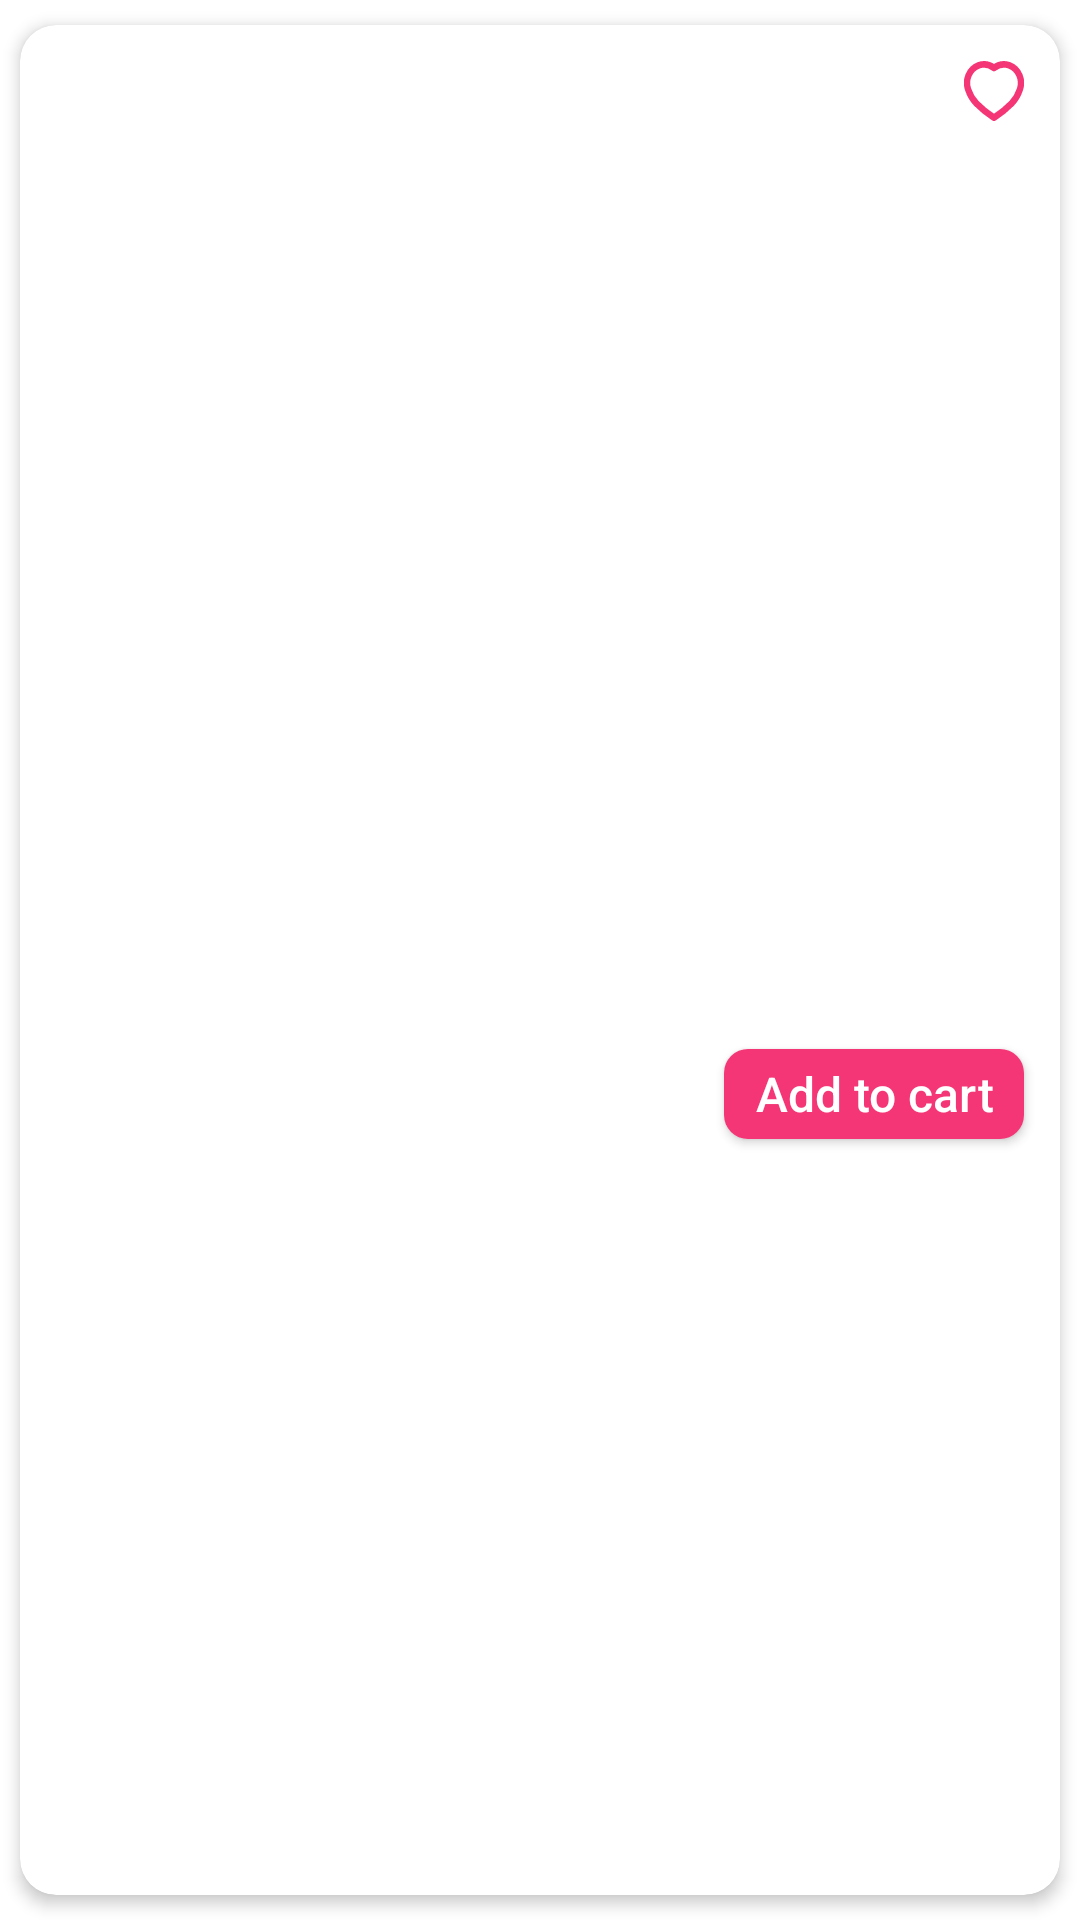

Here is an Android app screen rendered from its layout file. Give the layout XML and the strings, colors and styles it references.
<!-- AndroidManifest.xml: application theme Theme.ECommerce -->
<!-- res/layout/layout_special_product_item.xml -->
<?xml version="1.0" encoding="utf-8"?>

<androidx.cardview.widget.CardView xmlns:android="http://schemas.android.com/apk/res/android"
    xmlns:app="http://schemas.android.com/apk/res-auto"
    xmlns:tools="http://schemas.android.com/tools"
    android:layout_width="230dp"
    android:layout_height="wrap_content"
    app:cardCornerRadius="12dp"
    app:cardElevation="3dp"
    app:cardUseCompatPadding="true">

    <androidx.constraintlayout.widget.ConstraintLayout
        android:layout_width="match_parent"
        android:layout_height="match_parent">

        <ImageView
            android:id="@+id/specialProductImage"
            android:layout_width="90dp"
            android:layout_height="100dp"
            android:layout_margin="10dp"
            app:layout_constraintStart_toStartOf="parent"
            app:layout_constraintTop_toTopOf="parent" />

        <TextView
            android:id="@+id/specialProductName"
            android:layout_width="80dp"
            android:layout_height="wrap_content"
            android:layout_marginStart="@dimen/marginTop16"
            android:layout_marginTop="8dp"
            android:gravity="center"
            android:maxLines="2"
            android:textColor="@color/black"
            android:textSize="18sp"
            android:textStyle="bold"
            app:layout_constraintStart_toEndOf="@id/specialProductImage"
            app:layout_constraintTop_toBottomOf="@id/specialProductIconFav"
            tools:text="Special Product" />

        <ImageView
            android:id="@+id/specialProductIconFav"
            android:layout_width="20dp"
            android:layout_height="20dp"
            android:layout_margin="12dp"

            android:src="@drawable/ic_favorite"
            app:layout_constraintEnd_toEndOf="parent"
            app:layout_constraintTop_toTopOf="parent"
            app:tint="@color/orange_color" />

        <TextView
            android:id="@+id/specialPRoductPrice"
            android:layout_width="wrap_content"
            android:layout_height="wrap_content"
            android:layout_marginStart="16dp"
            android:layout_marginTop="6dp"
            android:textColor="@color/orange_color"
            android:textStyle="bold"
            app:layout_constraintStart_toStartOf="@id/specialProductName"
            app:layout_constraintTop_toBottomOf="@id/specialProductName"
            tools:text="$ 100" />

        <androidx.appcompat.widget.AppCompatButton
            android:id="@+id/btnAddToCart"
            android:layout_width="100dp"
            android:layout_height="30dp"
            android:layout_margin="12dp"
            android:background="@drawable/red_background"
            android:text="@string/add_to_cart"
            android:textAllCaps="false"
            android:textColor="@color/white"
            android:textSize="16sp"
            app:layout_constraintBottom_toBottomOf="parent"
            app:layout_constraintEnd_toEndOf="parent"
            app:layout_constraintTop_toBottomOf="@id/specialPRoductPrice" />


    </androidx.constraintlayout.widget.ConstraintLayout>


</androidx.cardview.widget.CardView>
<!-- resources referenced by this layout -->
<resources>
  <color name="black">#FF000000</color>
  <color name="orange_color">#F43677</color>
  <color name="white">#FFFFFFFF</color>
  <dimen name="marginTop16">16dp</dimen>
  <!-- drawable ic_favorite (drawable) -->
  <?xml version="1.0" encoding="utf-8"?>
  <vector xmlns:android="http://schemas.android.com/apk/res/android"
      android:width="18dp"
      android:height="18dp"
      android:viewportWidth="14.193"
      android:viewportHeight="13.526">
      <path
          android:fillColor="#00000000"
          android:pathData="M6.937,12.676A23.226,23.226 0,0 1,2.923 9.553,7.994 7.994,0 0,1 1.012,6.506 4.243,4.243 0,0 1,3.477 0.968,3.985 3.985,0 0,1 7.094,1.576h0A3.991,3.991 0,0 1,10.71 0.968,4.246 4.246,0 0,1 13.182,6.506a7.994,7.994 0,0 1,-1.911 3.047A23.226,23.226 0,0 1,7.256 12.676l-0.157,0.1Z"
          android:strokeWidth="1.5"
          android:strokeColor="#fff"
          android:strokeLineCap="round"
          android:strokeLineJoin="round" />
  </vector>
  <!-- drawable red_background (drawable) -->
  <shape android:shape="rectangle" xmlns:android="http://schemas.android.com/apk/res/android">
      <solid android:color="@color/orange_color"/>
      <corners android:radius="@dimen/buttonCorners"/>
  </shape>
  <string name="add_to_cart">Add to cart</string>
  <style name="Theme.ECommerce" parent="Theme.MaterialComponents.Light.NoActionBar">
          
          <item name="colorPrimary">@color/purple_500</item>
          <item name="colorPrimaryVariant">@color/purple_700</item>
          <item name="colorOnPrimary">@color/white</item>
          
          <item name="colorSecondary">@color/teal_200</item>
          <item name="colorSecondaryVariant">@color/teal_700</item>
          <item name="colorOnSecondary">@color/black</item>
          
          <item name="android:statusBarColor" tools:targetApi="l">?attr/colorPrimaryVariant</item>
          <item name="android:windowFullscreen">true</item>
          
      </style>
  <dimen name="buttonCorners">8dp</dimen>
  <color name="purple_500">#FF6200EE</color>
  <color name="purple_700">#FF3700B3</color>
  <color name="teal_200">#FF03DAC5</color>
  <color name="teal_700">#FF018786</color>
</resources>
